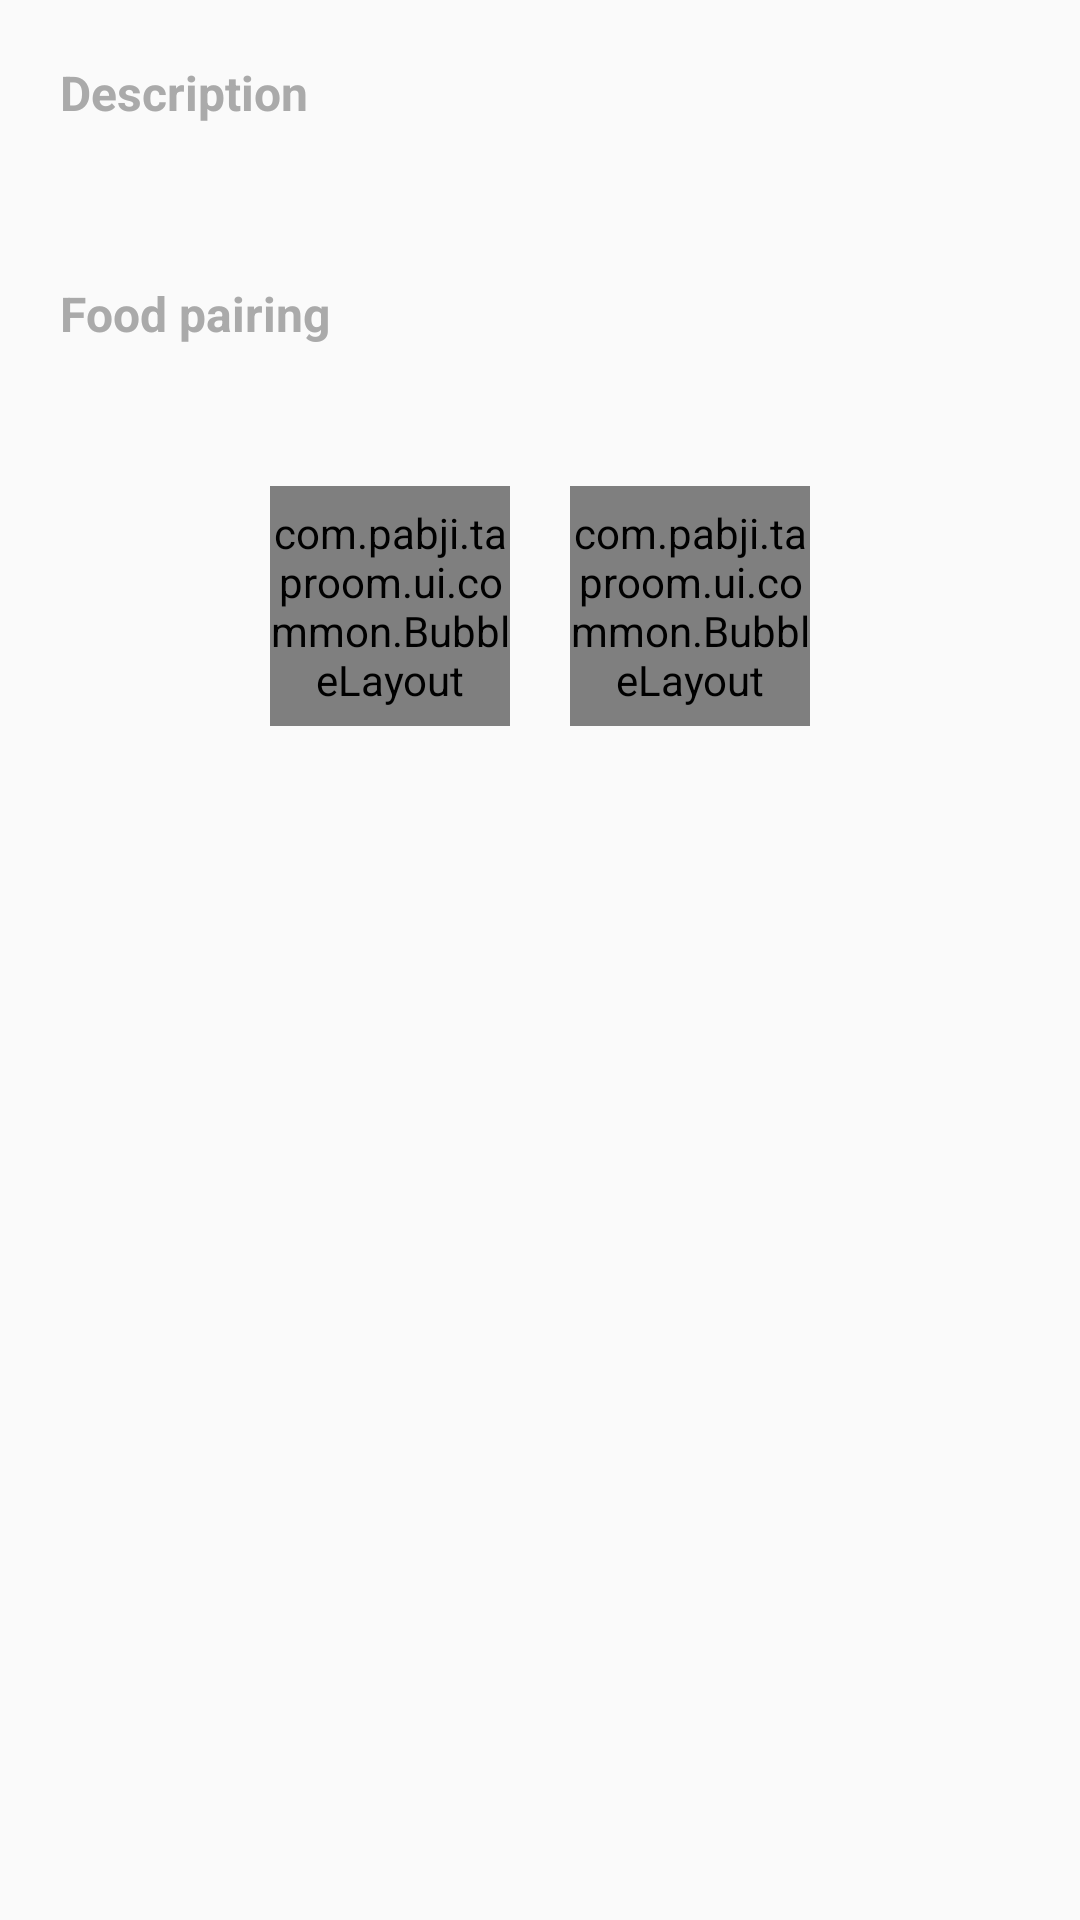

Android layout source for this screen:
<!-- AndroidManifest.xml: application theme AppTheme -->
<!-- res/layout/view_detail_description_container.xml -->
<?xml version="1.0" encoding="utf-8"?>
<androidx.constraintlayout.widget.ConstraintLayout xmlns:android="http://schemas.android.com/apk/res/android"
    android:layout_width="match_parent"
    android:layout_height="wrap_content"
    xmlns:tools="http://schemas.android.com/tools"
    xmlns:app="http://schemas.android.com/apk/res-auto"
    android:padding="@dimen/detail_content_description_padding"
    tools:showIn="@layout/fragment_detail">

    <TextView
        android:id="@+id/tv_description_label"
        android:layout_width="match_parent"
        android:layout_height="wrap_content"
        android:text="@string/detail_description_label"
        style="@style/DetailLabel"
        app:layout_constraintTop_toTopOf="parent" />

    <TextView
        android:id="@+id/tv_description"
        android:layout_width="match_parent"
        android:layout_height="wrap_content"
        style="@style/DetailDescription"
        tools:text="Descripcion"
        app:layout_constraintTop_toBottomOf="@id/tv_description_label" />

    <TextView
        android:id="@+id/tv_food_pairing_label"
        android:layout_width="match_parent"
        android:layout_height="wrap_content"
        android:layout_marginTop="@dimen/detail_items_margin_top"
        android:text="@string/food_pairing_label"
        style="@style/DetailLabel"
        app:layout_constraintTop_toBottomOf="@id/tv_description" />

    <TextView
        android:id="@+id/tv_food_pairing"
        android:layout_width="match_parent"
        android:layout_height="wrap_content"
        android:layout_marginTop="@dimen/detail_description_text_margin_top"
        tools:text="Food1\nFood2\nFood3"
        android:textSize="16sp"
        android:textColor="@android:color/darker_gray"
        app:layout_constraintTop_toBottomOf="@id/tv_food_pairing_label" />

    <LinearLayout
        android:layout_marginTop="@dimen/detail_items_margin_top"
        android:layout_width="match_parent"
        android:layout_height="wrap_content"
        android:gravity="center_horizontal"
        android:orientation="horizontal"
        app:layout_constraintTop_toBottomOf="@id/tv_food_pairing">

        <com.pabji.taproom.ui.common.BubbleLayout
            android:id="@+id/bb_abv"
            android:layout_width="@dimen/bubble_size"
            android:layout_height="@dimen/bubble_size"
            app:bubbleTitle="@string/abv_label"
            app:bubbleColor="purple"
            app:layout_constraintTop_toBottomOf="@id/tv_food_pairing" />

        <com.pabji.taproom.ui.common.BubbleLayout
            android:id="@+id/bb_ibu"
            android:layout_width="@dimen/bubble_size"
            android:layout_height="@dimen/bubble_size"
            android:layout_marginStart="@dimen/bubble_separation"
            app:bubbleTitle="@string/ibu_label"
            app:bubbleColor="blue" />

    </LinearLayout>

</androidx.constraintlayout.widget.ConstraintLayout>
<!-- res/layout/fragment_detail.xml (included above) -->
<?xml version="1.0" encoding="utf-8"?>
<androidx.coordinatorlayout.widget.CoordinatorLayout xmlns:android="http://schemas.android.com/apk/res/android"
    xmlns:app="http://schemas.android.com/apk/res-auto"
    android:layout_width="match_parent"
    android:layout_height="match_parent">

    <com.google.android.material.appbar.AppBarLayout
        android:id="@+id/app_bar"
        android:layout_width="match_parent"
        android:layout_height="@dimen/detail_expanded_toolbar_height"
        android:theme="@style/AppTheme.AppBarOverlay">

        <com.google.android.material.appbar.CollapsingToolbarLayout
            android:layout_width="match_parent"
            android:layout_height="match_parent"
            app:contentScrim="?attr/colorPrimary"
            app:expandedTitleMarginBottom="@dimen/collapsing_toolbar_expanded_title_margin_bottom"
            app:expandedTitleMarginStart="@dimen/detail_content_description_padding"
            app:expandedTitleTextAppearance="@style/TextAppearance.AppCompat.Large"
            app:layout_scrollFlags="scroll|exitUntilCollapsed">

            <include
                layout="@layout/view_detail_toolbar_container"
                android:id="@+id/toolbar_container" />

            <androidx.appcompat.widget.Toolbar
                android:id="@+id/toolbar"
                android:layout_width="match_parent"
                android:layout_height="?attr/actionBarSize"
                app:layout_collapseMode="pin"
                app:popupTheme="@style/AppTheme.PopupOverlay" />

        </com.google.android.material.appbar.CollapsingToolbarLayout>

    </com.google.android.material.appbar.AppBarLayout>

    <androidx.core.widget.NestedScrollView
        android:id="@+id/nested_scroll"
        android:layout_width="match_parent"
        android:layout_height="match_parent"
        app:layout_behavior="@string/appbar_scrolling_view_behavior">

        <include
            layout="@layout/view_detail_description_container"
            android:id="@+id/description_container" />

    </androidx.core.widget.NestedScrollView>

    <Button
        android:id="@+id/bt_empty_beer"
        style="@style/DetailButtonLabel"
        android:layout_width="match_parent"
        android:layout_height="wrap_content"
        android:text="@string/empty_barrel"
        app:layout_anchor="@id/nested_scroll"
        app:layout_anchorGravity="bottom" />

</androidx.coordinatorlayout.widget.CoordinatorLayout>
<!-- res/layout/view_detail_toolbar_container.xml (included above) -->
<?xml version="1.0" encoding="utf-8"?>
<androidx.constraintlayout.widget.ConstraintLayout xmlns:android="http://schemas.android.com/apk/res/android"
    xmlns:tools="http://schemas.android.com/tools"
    android:layout_width="match_parent"
    android:layout_height="match_parent"
    xmlns:app="http://schemas.android.com/apk/res-auto"
    tools:showIn="@layout/fragment_detail"
    android:fitsSystemWindows="true">

    <ImageView
        android:id="@+id/iv_image"
        android:layout_width="match_parent"
        android:layout_height="match_parent"
        android:scaleType="fitCenter"
        android:padding="40dp"
        android:background="@color/white" />

    <View
        android:layout_width="match_parent"
        android:layout_height="match_parent"
        android:background="@drawable/gradient_dark_to_orange" />

    <TextView
        android:id="@+id/tv_not_available"
        android:layout_width="wrap_content"
        android:layout_height="wrap_content"
        android:textColor="@color/white"
        android:layout_marginEnd="@dimen/detail_content_description_padding"
        android:layout_marginBottom="10dp"
        android:visibility="gone"
        android:text="@string/not_available_label"
        app:layout_constraintBottom_toBottomOf="parent"
        app:layout_constraintEnd_toEndOf="parent" />

</androidx.constraintlayout.widget.ConstraintLayout>
<!-- resources referenced by this layout -->
<resources>
  <color name="white">#FFFFFF</color>
  <dimen name="bubble_separation">20dp</dimen>
  <dimen name="bubble_size">80dp</dimen>
  <dimen name="collapsing_toolbar_expanded_title_margin_bottom">40dp</dimen>
  <dimen name="detail_content_description_padding">20dp</dimen>
  <dimen name="detail_description_text_margin_top">5dp</dimen>
  <dimen name="detail_expanded_toolbar_height">300dp</dimen>
  <dimen name="detail_items_margin_top">20dp</dimen>
  <!-- drawable gradient_dark_to_orange (drawable) -->
  <?xml version="1.0" encoding="utf-8"?>
  <shape xmlns:android="http://schemas.android.com/apk/res/android"
      android:shape="rectangle">
  
      <gradient
          android:angle="90"
          android:endColor="@color/orangeTransparent"
          android:startColor="@color/darkTransparent"
          android:centerColor="@color/transparent" />
  
  </shape>
  <string name="abv_label">ABV</string>
  <string name="detail_description_label">Description</string>
  <string name="empty_barrel">EMPTY BARREL</string>
  <string name="food_pairing_label">Food pairing</string>
  <string name="ibu_label">IBU</string>
  <string name="not_available_label">Not available</string>
  <style name="AppTheme.AppBarOverlay" parent="ThemeOverlay.AppCompat.Dark.ActionBar" />
  <style name="AppTheme.PopupOverlay" parent="ThemeOverlay.AppCompat.Light" />
  <style name="DetailButtonLabel">
          <item name="android:background">@drawable/round_rectangle_ripple_background</item>
          <item name="android:textColor">@color/white</item>
          <item name="android:layout_margin">16dp</item>
      </style>
  <style name="DetailDescription">
          <item name="android:textSize">@dimen/detail_description_text_size</item>
          <item name="android:textStyle">bold</item>
          <item name="android:textColor">@android:color/black</item>
          <item name="android:layout_marginTop">@dimen/detail_description_text_margin_top</item>
      </style>
  <style name="DetailLabel">
          <item name="android:textSize">@dimen/detail_label_text_size</item>
          <item name="android:textStyle">bold</item>
          <item name="android:textColor">@android:color/darker_gray</item>
      </style>
  <style name="AppTheme" parent="Theme.AppCompat.Light.DarkActionBar">
          
          <item name="colorPrimary">@color/colorPrimary</item>
          <item name="colorPrimaryDark">@color/colorPrimaryDark</item>
          <item name="colorAccent">@color/colorAccent</item>
          <item name="windowActionBar">false</item>
          <item name="windowNoTitle">true</item>
      </style>
  <color name="orangeTransparent">#66FF9800</color>
  <color name="darkTransparent">#857A7A7A</color>
  <color name="transparent">#00ffffff</color>
  <!-- drawable round_rectangle_ripple_background (drawable) -->
  <?xml version="1.0" encoding="utf-8"?>
  <ripple xmlns:android="http://schemas.android.com/apk/res/android"
      android:color="?android:colorControlHighlight">
      <item>
          <shape>
              <solid android:color="@color/colorAccent" />
              <corners android:radius="40dp" />
          </shape>
      </item>
  </ripple>
  <dimen name="detail_description_text_size">20sp</dimen>
  <dimen name="detail_label_text_size">16sp</dimen>
  <color name="colorPrimary">#FFC107</color>
  <color name="colorPrimaryDark">#FFA000</color>
  <color name="colorAccent">#FF9800</color>
</resources>
